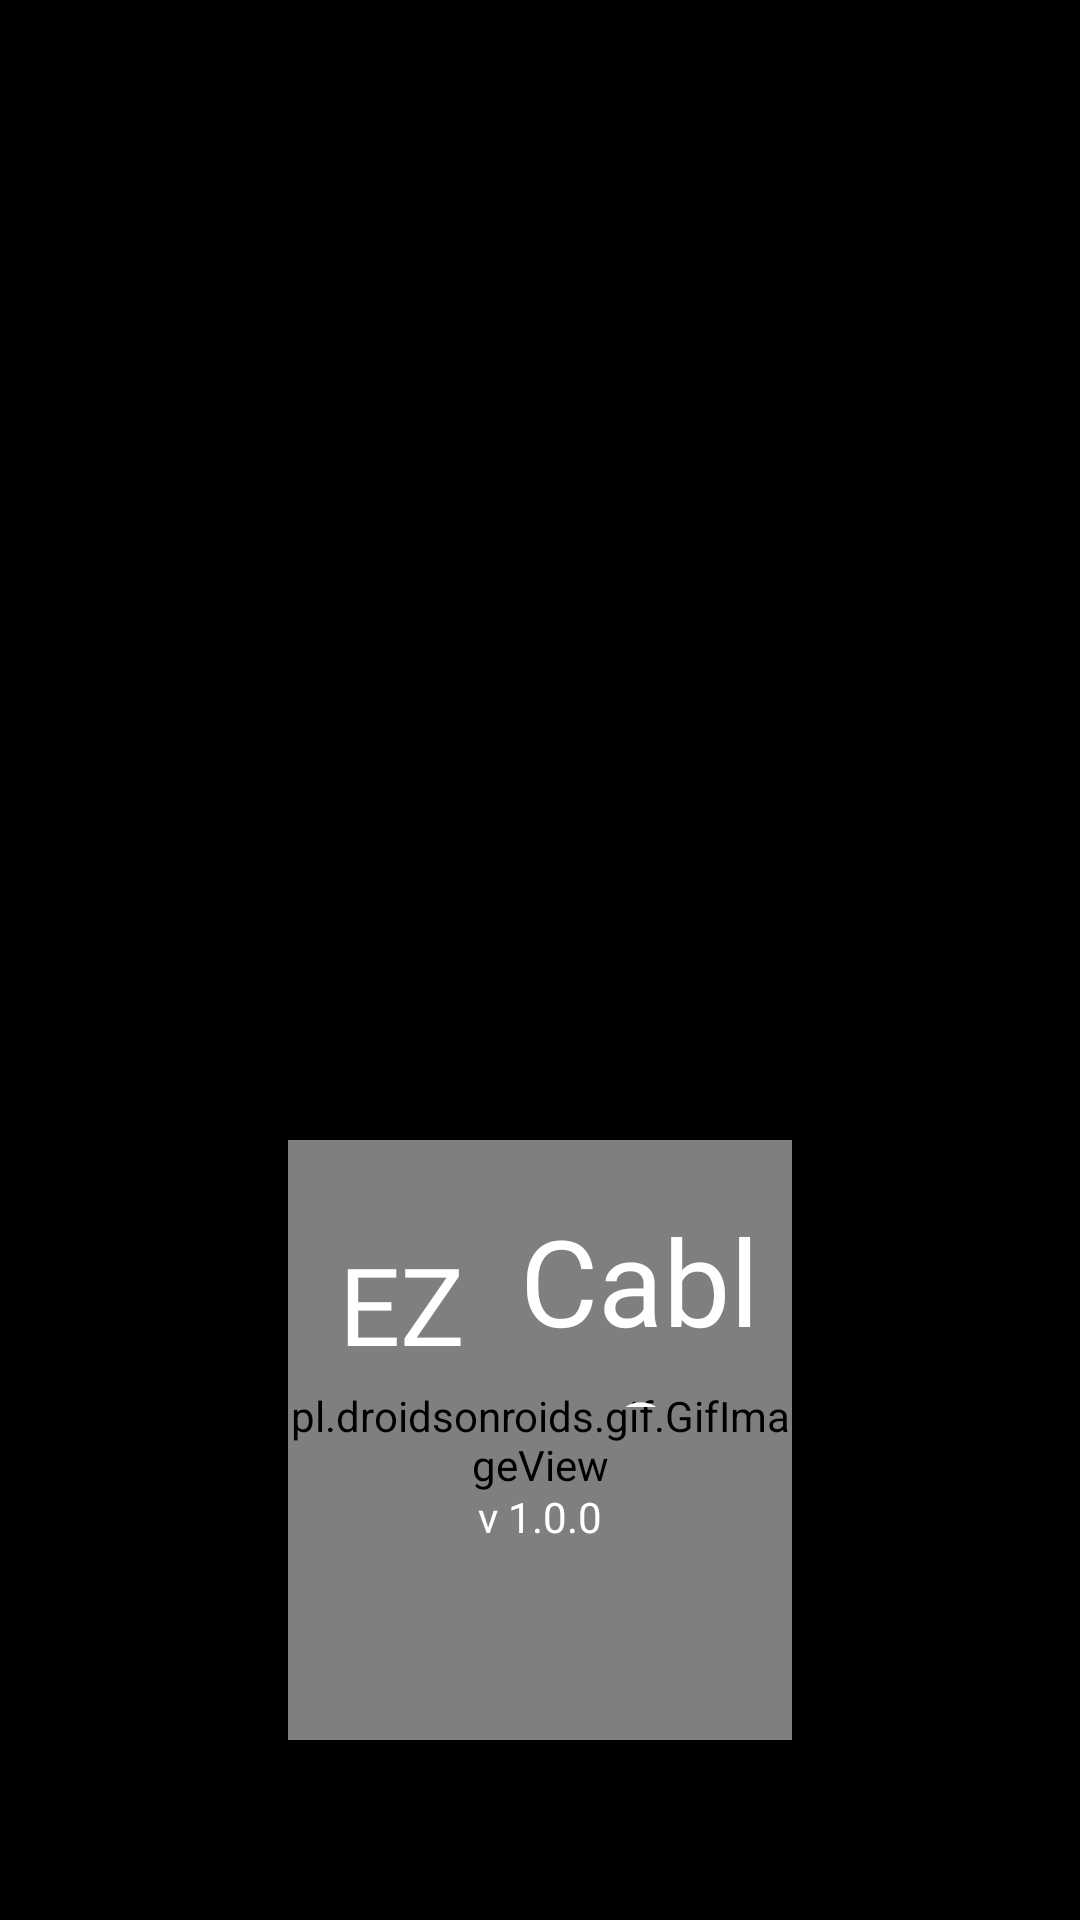

The Android layout XML behind this screen, and the referenced resources:
<!-- AndroidManifest.xml: application theme Theme.CTVMS -->
<!-- res/layout/activity_splash_screen.xml -->
<?xml version="1.0" encoding="utf-8"?>
<androidx.constraintlayout.widget.ConstraintLayout xmlns:android="http://schemas.android.com/apk/res/android"
    xmlns:app="http://schemas.android.com/apk/res-auto"
    xmlns:tools="http://schemas.android.com/tools"
    android:layout_width="match_parent"
    android:layout_height="match_parent"
    android:background="#000000"
    tools:context=".SplashScreen">

    <ImageView
        android:id="@+id/imageView"
        android:layout_width="180dp"
        android:layout_height="180dp"
        android:layout_marginTop="220dp"
        app:layout_constraintEnd_toEndOf="parent"
        app:layout_constraintStart_toStartOf="parent"
        app:layout_constraintTop_toTopOf="parent"
        app:srcCompat="@drawable/logo" />

    <pl.droidsonroids.gif.GifImageView
        android:id="@+id/imageView2"
        android:layout_width="168dp"
        android:layout_height="200dp"
        android:layout_marginBottom="60dp"
        android:src="@drawable/loading"
        app:layout_constraintBottom_toBottomOf="parent"
        app:layout_constraintEnd_toEndOf="parent"
        app:layout_constraintStart_toStartOf="parent" />

    <TextView
        android:id="@+id/textView4"
        android:layout_width="119dp"
        android:layout_height="29dp"
        android:layout_marginBottom="120dp"
        android:fontFamily="@font/kelly_slab"
        android:gravity="center"
        android:text="v 1.0.0"
        android:textColor="@color/white"
        android:textSize="14sp"
        app:layout_constraintBottom_toBottomOf="parent"
        app:layout_constraintEnd_toEndOf="parent"
        app:layout_constraintStart_toStartOf="parent" />

    <LinearLayout
        android:layout_width="158dp"
        android:layout_height="69dp"
        android:orientation="horizontal"
        app:layout_constraintEnd_toEndOf="parent"
        app:layout_constraintStart_toStartOf="parent"
        app:layout_constraintTop_toBottomOf="@+id/imageView">

        <TextView
            android:id="@+id/textView2"
            android:layout_width="66dp"
            android:layout_height="69dp"
            android:fontFamily="@font/monoton"
            android:gravity="center"
            android:text="EZ"
            android:textAlignment="center"
            android:textColor="@color/white"
            android:textSize="36sp" />

        <TextView
            android:id="@+id/textView3"
            android:layout_width="92dp"
            android:layout_height="match_parent"
            android:fontFamily="@font/koulenreg"
            android:gravity="center"
            android:text="Cable"
            android:textColor="@color/white"
            android:textSize="40dp" />
    </LinearLayout>
</androidx.constraintlayout.widget.ConstraintLayout>
<!-- resources referenced by this layout -->
<resources>
  <color name="white">#FFFFFFFF</color>
  <style name="Theme.CTVMS" parent="Base.Theme.CTVMS" />
  <style name="Base.Theme.CTVMS" parent="Theme.Material3.Dark.NoActionBar">
          <item name="colorPrimary">@color/black</item>
      </style>
  <color name="black">#000000</color>
</resources>
